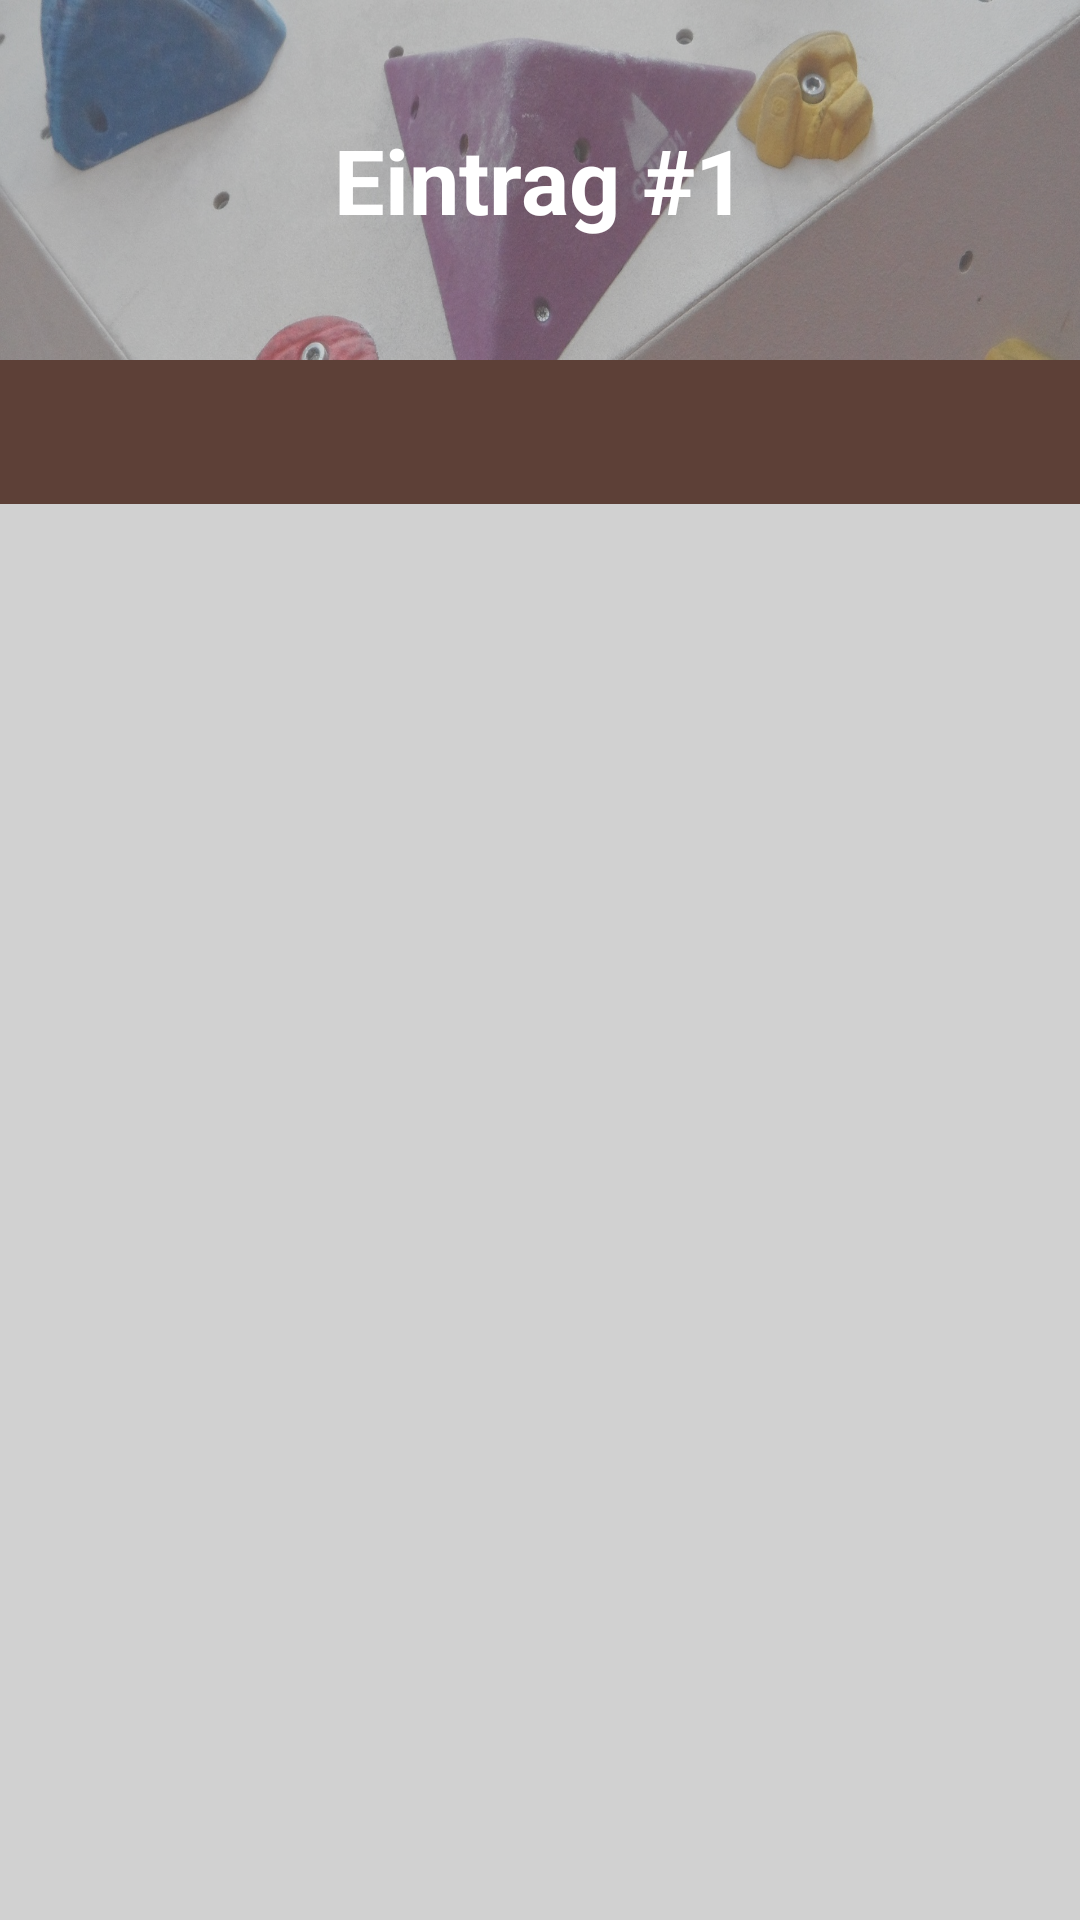

Reconstruct the res/layout file that produces this screen, plus the resources it refers to.
<!-- AndroidManifest.xml: activity theme AppTheme.NoActionBar -->
<!-- res/layout/activity_show_details.xml -->
<?xml version="1.0" encoding="utf-8"?>
<RelativeLayout xmlns:android="http://schemas.android.com/apk/res/android"
    xmlns:app="http://schemas.android.com/apk/res-auto"
    xmlns:tools="http://schemas.android.com/tools"
    android:layout_width="match_parent"
    android:layout_height="match_parent"
    android:orientation="vertical"
    tools:context=".ShowDetailsActivity">


    <android.support.design.widget.AppBarLayout
        android:id="@+id/appBar_id"
        android:layout_width="match_parent"
        android:layout_height="120dp"
        android:background="@drawable/main_list_item_img2"
        android:gravity="center">

        <TextView
            android:id="@+id/show_details_header_text_id"
            android:layout_width="match_parent"
            android:layout_height="match_parent"
            android:gravity="center"
            android:background="@color/semiTransparentShowDetails"
            android:text="Eintrag #1"
            android:textColor="@color/colorWhite"
            android:textSize="30dp"
            android:textStyle="bold" />

    </android.support.design.widget.AppBarLayout>


    <android.support.design.widget.TabLayout
        android:id="@+id/tablelayout_id"
        android:layout_width="match_parent"
        android:layout_height="wrap_content"
        android:layout_below="@id/appBar_id"
        android:background="@color/colorPrimaryDark"
        app:tabGravity="fill"
        app:tabIndicatorColor="@color/colorWhite"
        app:tabSelectedTextColor="@color/colorWhite"
        app:tabMode="fixed"
        app:tabTextColor="@color/defaultDialogTextColor">


    </android.support.design.widget.TabLayout>


    <android.support.v4.view.ViewPager
        android:id="@+id/viewPager_id"
        android:layout_width="match_parent"
        android:layout_height="match_parent"
        android:layout_below="@id/tablelayout_id"
        android:background="@color/appBackgroundColor2">


    </android.support.v4.view.ViewPager>


</RelativeLayout>
<!-- resources referenced by this layout -->
<resources>
  <color name="appBackgroundColor2">#d1d1d1</color>
  <color name="colorPrimaryDark">#5D4037</color>
  <color name="colorWhite">#ffffff</color>
  <color name="defaultDialogTextColor">#8d8d8d</color>
  <color name="semiTransparentShowDetails">#77949494</color>
  <!-- drawable main_list_item_img2: jpg bitmap (drawable, 278199 bytes) -->
  <style name="AppTheme.NoActionBar" parent="Theme.AppCompat.Light.DarkActionBar">
          
          <item name="windowNoTitle">true</item>
          
      </style>
</resources>
